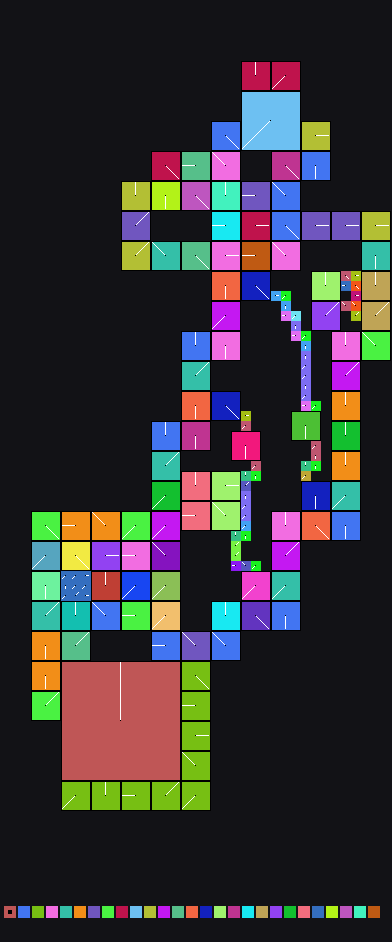

Values plotted in this chart, from the file beside it:
x	y	tile	tiledef	subx	suby	w48	b54	b55	w16	w18	w20	w22	q24	q32	q40	w50	path
0	0	0x0	0x0	0	0	0	0	0	0	0	0	0	0x0	0x0	0x0	0	
1	0	0x0	0x0	0	0	0	0	0	0	0	0	0	0x0	0x0	0x0	0	
2	0	0x0	0x0	0	0	0	0	0	0	0	0	0	0x0	0x0	0x0	0	
3	0	0x0	0x0	0	0	0	0	0	0	0	0	0	0x0	0x0	0x0	0	
4	0	0x0	0x0	0	0	0	0	0	0	0	0	0	0x0	0x0	0x0	0	
5	0	0x0	0x0	0	0	0	0	0	0	0	0	0	0x0	0x0	0x0	0	
6	0	0x0	0x0	0	0	0	0	0	0	0	0	0	0x0	0x0	0x0	0	
7	0	0x0	0x0	0	0	0	0	0	0	0	0	0	0x0	0x0	0x0	0	
8	0	0x0	0x0	0	0	0	0	0	0	0	0	0	0x0	0x0	0x0	0	
9	0	0x0	0x0	0	0	0	0	0	0	0	0	0	0x0	0x0	0x0	0	
10	0	0x0	0x0	0	0	0	0	0	0	0	0	0	0x0	0x0	0x0	0	
11	0	0x0	0x0	0	0	0	0	0	0	0	0	0	0x0	0x0	0x0	0	
12	0	0x0	0x0	0	0	0	0	0	0	0	0	0	0x0	0x0	0x0	0	
13	0	0x0	0x0	0	0	0	0	0	0	0	0	0	0x0	0x0	0x0	0	
14	0	0x0	0x0	0	0	0	0	0	0	0	0	0	0x0	0x0	0x0	0	
15	0	0x0	0x0	0	0	0	0	0	0	0	0	0	0x0	0x0	0x0	0	
16	0	0x0	0x0	0	0	0	0	0	0	0	0	0	0x0	0x0	0x0	0	
17	0	0x0	0x0	0	0	0	0	0	0	0	0	0	0x0	0x0	0x0	0	
18	0	0x0	0x0	0	0	0	0	0	0	0	0	0	0x0	0x0	0x0	0	
19	0	0x0	0x0	0	0	0	0	0	0	0	0	0	0x0	0x0	0x0	0	
20	0	0x0	0x0	0	0	0	0	0	0	0	0	0	0x0	0x0	0x0	0	
21	0	0x0	0x0	0	0	0	0	0	0	0	0	0	0x0	0x0	0x0	0	
22	0	0x0	0x0	0	0	0	0	0	0	0	0	0	0x0	0x0	0x0	0	
23	0	0x0	0x0	0	0	0	0	0	0	0	0	0	0x0	0x0	0x0	0	
24	0	0x0	0x0	0	0	0	0	0	0	0	0	0	0x0	0x0	0x0	0	
25	0	0x0	0x0	0	0	0	0	0	0	0	0	0	0x0	0x0	0x0	0	
26	0	0x0	0x0	0	0	0	0	0	0	0	0	0	0x0	0x0	0x0	0	
27	0	0x0	0x0	0	0	0	0	0	0	0	0	0	0x0	0x0	0x0	0	
28	0	0x0	0x0	0	0	0	0	0	0	0	0	0	0x0	0x0	0x0	0	
29	0	0x0	0x0	0	0	0	0	0	0	0	0	0	0x0	0x0	0x0	0	
30	0	0x0	0x0	0	0	0	0	0	0	0	0	0	0x0	0x0	0x0	0	
31	0	0x0	0x0	0	0	0	0	0	0	0	0	0	0x0	0x0	0x0	0	
32	0	0x0	0x0	0	0	0	0	0	0	0	0	0	0x0	0x0	0x0	0	
33	0	0x0	0x0	0	0	0	0	0	0	0	0	0	0x0	0x0	0x0	0	
34	0	0x0	0x0	0	0	0	0	0	0	0	0	0	0x0	0x0	0x0	0	
35	0	0x0	0x0	0	0	0	0	0	0	0	0	0	0x0	0x0	0x0	0	
36	0	0x0	0x0	0	0	0	0	0	0	0	0	0	0x0	0x0	0x0	0	
37	0	0x0	0x0	0	0	0	0	0	0	0	0	0	0x0	0x0	0x0	0	
38	0	0x0	0x0	0	0	0	0	0	0	0	0	0	0x0	0x0	0x0	0	
0	1	0x0	0x0	0	0	0	0	0	0	0	0	0	0x0	0x0	0x0	0	
1	1	0x0	0x0	0	0	0	0	0	0	0	0	0	0x0	0x0	0x0	0	
2	1	0x0	0x0	0	0	0	0	0	0	0	0	0	0x0	0x0	0x0	0	
3	1	0x0	0x0	0	0	0	0	0	0	0	0	0	0x0	0x0	0x0	0	
4	1	0x0	0x0	0	0	0	0	0	0	0	0	0	0x0	0x0	0x0	0	
5	1	0x0	0x0	0	0	0	0	0	0	0	0	0	0x0	0x0	0x0	0	
6	1	0x0	0x0	0	0	0	0	0	0	0	0	0	0x0	0x0	0x0	0	
7	1	0x0	0x0	0	0	0	0	0	0	0	0	0	0x0	0x0	0x0	0	
8	1	0x0	0x0	0	0	0	0	0	0	0	0	0	0x0	0x0	0x0	0	
9	1	0x0	0x0	0	0	0	0	0	0	0	0	0	0x0	0x0	0x0	0	
10	1	0x0	0x0	0	0	0	0	0	0	0	0	0	0x0	0x0	0x0	0	
11	1	0x0	0x0	0	0	0	0	0	0	0	0	0	0x0	0x0	0x0	0	
12	1	0x0	0x0	0	0	0	0	0	0	0	0	0	0x0	0x0	0x0	0	
13	1	0x0	0x0	0	0	0	0	0	0	0	0	0	0x0	0x0	0x0	0	
14	1	0x0	0x0	0	0	0	0	0	0	0	0	0	0x0	0x0	0x0	0	
15	1	0x0	0x0	0	0	0	0	0	0	0	0	0	0x0	0x0	0x0	0	
16	1	0x0	0x0	0	0	0	0	0	0	0	0	0	0x0	0x0	0x0	0	
17	1	0x0	0x0	0	0	0	0	0	0	0	0	0	0x0	0x0	0x0	0	
18	1	0x0	0x0	0	0	0	0	0	0	0	0	0	0x0	0x0	0x0	0	
19	1	0x0	0x0	0	0	0	0	0	0	0	0	0	0x0	0x0	0x0	0	
20	1	0x0	0x0	0	0	0	0	0	0	0	0	0	0x0	0x0	0x0	0	
... 3,450 more rows
